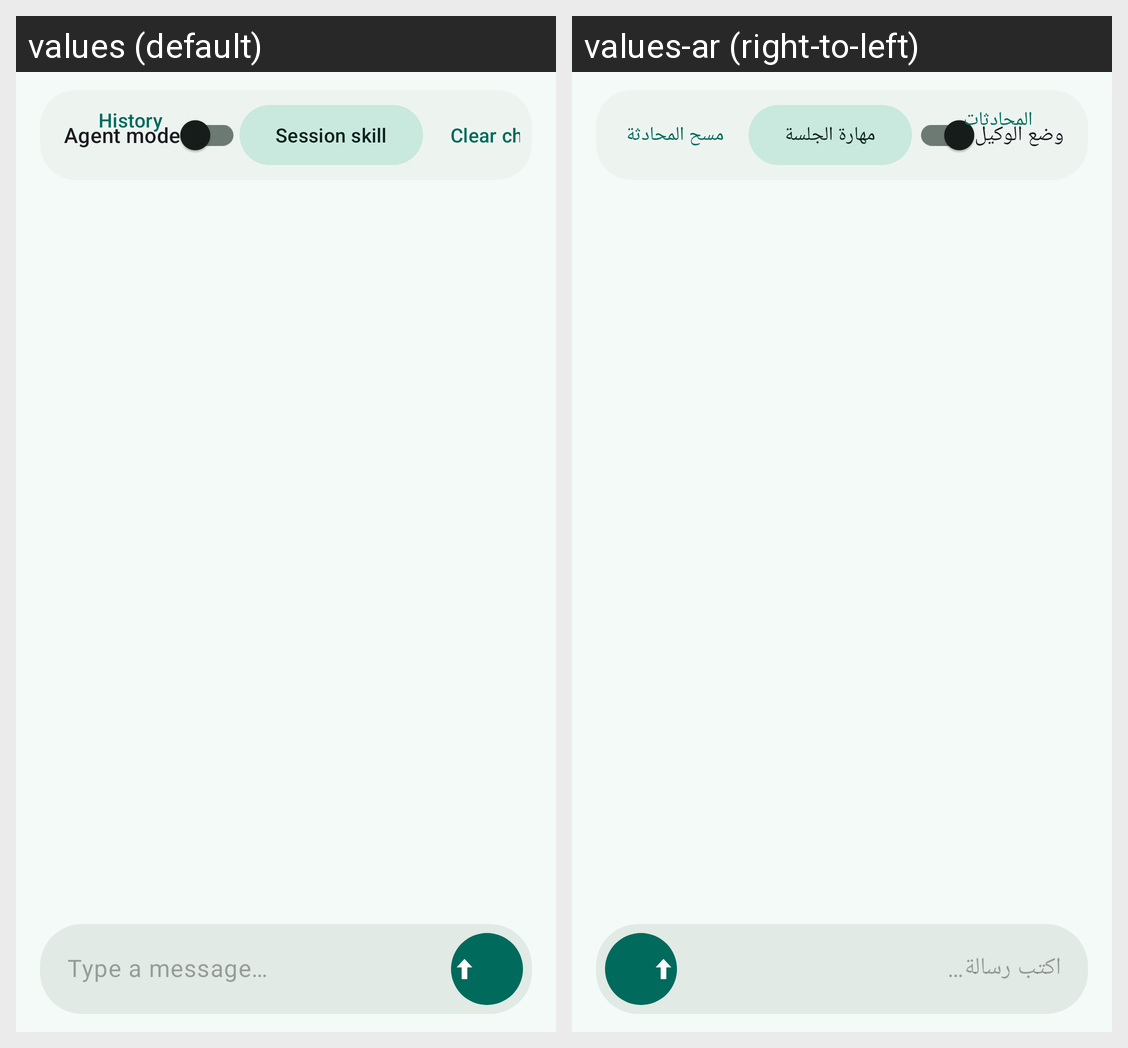

Strings drawn on this Android screen and how each of the app's shown locales translates them:
Android screen res/layout/fragment_chat.xml rendered under 2 locales, left to right: values (default), values-ar (right-to-left). Device: Nexus 5 (rendered at 1080×1920; each locale shown at half size, 540×960, under a caption strip naming it); theme Theme.Miftah.
Strings drawn on this screen, with the default value and each locale's value (text and hints the layout hard-codes, and strings that could not be matched under every locale, appear in the picture but are not listed):

chat_agent_mode
  values: Agent mode
  values-ar: وضع الوكيل

chat_pick_skill
  values: Session skill
  values-ar: مهارة الجلسة

chat_clear
  values: Clear chat
  values-ar: مسح المحادثة

chat_history
  values: History
  values-ar: المحادثات

chat_hint
  values: Type a message…
  values-ar: اكتب رسالة…
